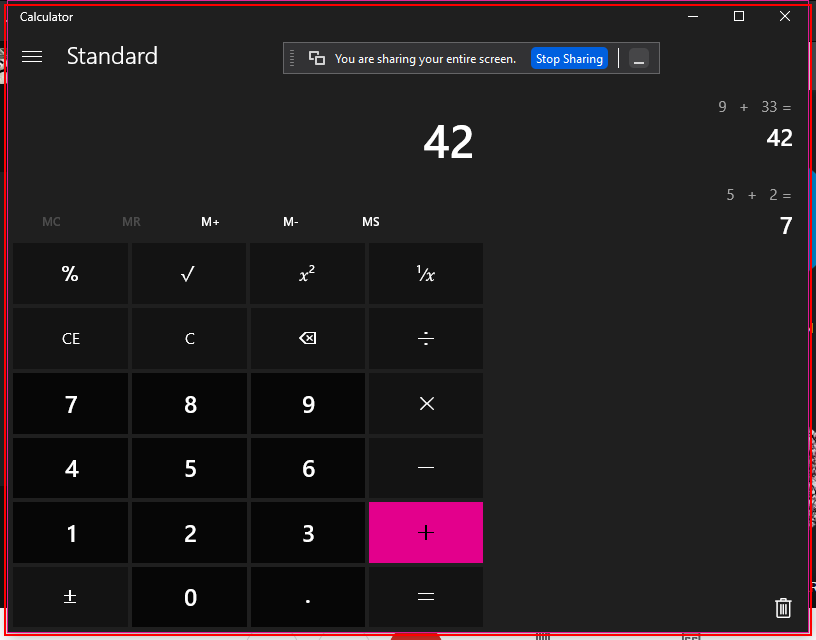
Task: RPA TRAINING
Workflow: Main

Step 1: Open 'applicationframehost.ex...' in window 'Calculator' (applicationframehost.exe)

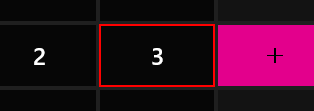
Step 2: click on the button 'Three'

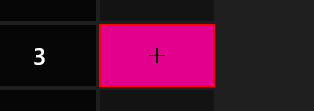
Step 3: click on the button 'Plus'

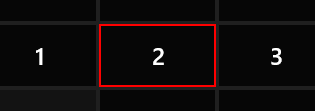
Step 4: click on the button 'Two'

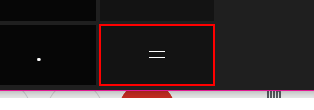
Step 5: click on the button 'Equals'